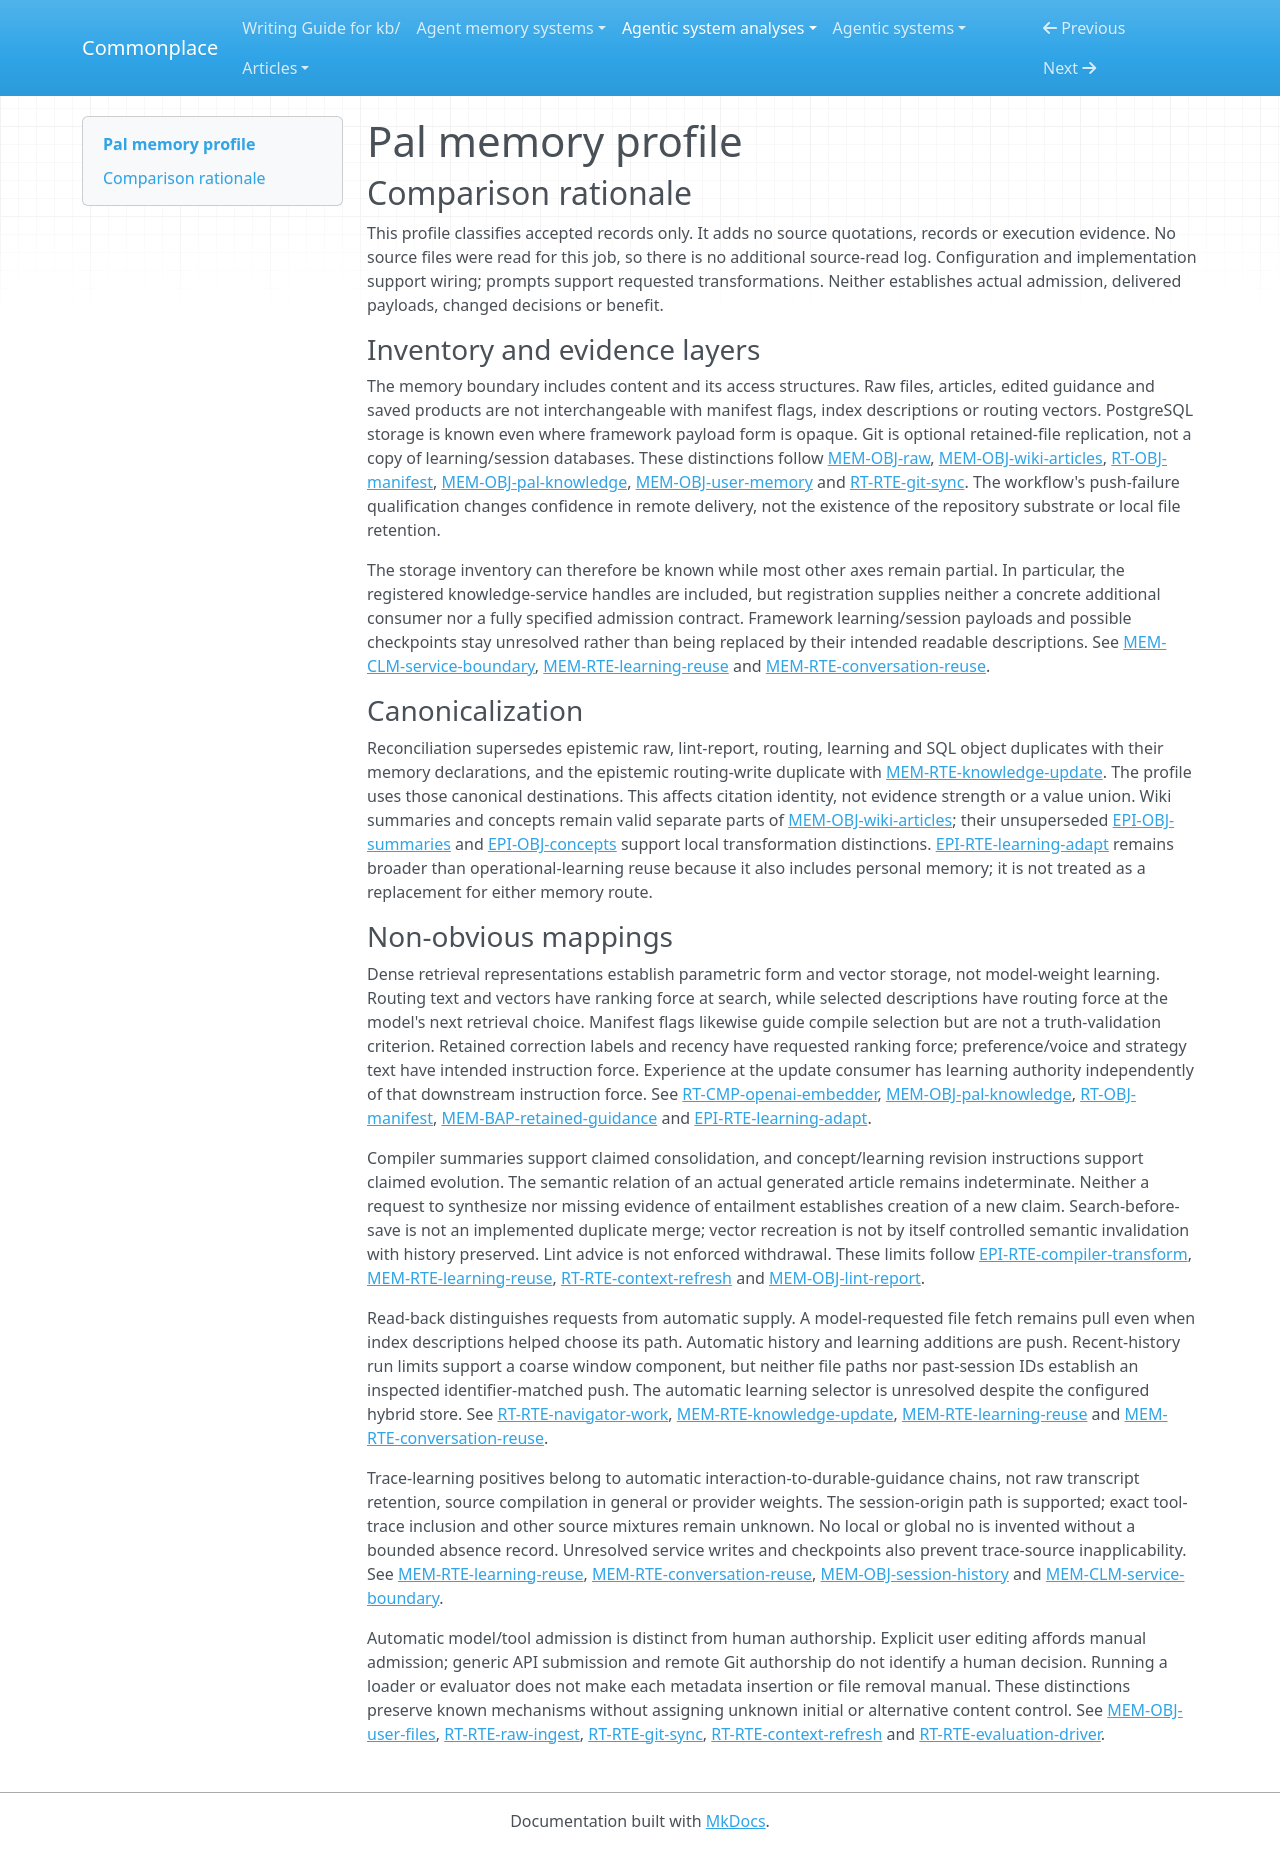

repository: zby/commonplace · page: agentic-system-analyses/retained/agno-agi--pal/memory-profile/index.html · generator: mkdocs

---
type: agentic-system-analyses/types/agentic-system-memory-profile.md
description: "Pal memory comparison: retained context files, routing and learning stores, structured facts and framework conversational continuity."
run-id: AAS-2026-10-17-pal-e313a0902289-01
source-identity: https://github.com/agno-agi/pal
reviewed-boundary: 6516b8ede0c085e48f39f3bd04cb85b475a855dc
memory-comparison:
  version: 2
  scope: "Retained raw/wiki/user files and access metadata, optional context Git replication, PostgreSQL user facts, routing and learning text/vector stores, personal memory and session history; includes model, direct API, loader, synchronization, evaluator-cleanup and opaque registered-service alternatives. Excludes unchanged shipped instructions/templates, current replies and transient evaluation maps, external source services unless saved, and provider model weights not shown to accumulate Pal experience."
  axes:
    storage_substrate:
      assessment: known
      units:
        - scope: "Raw sources, wiki articles/index/state/lint, manifest and edited or generated user files"
          assessment: known
          findings:
            - value: files
              basis: wired
              records: [memory.md#mem-obj-raw, memory.md#mem-obj-wiki-articles, memory.md#mem-obj-wiki-index, memory.md#mem-obj-wiki-state, memory.md#mem-obj-lint-report, memory.md#mem-obj-user-files, runtime.md#rt-obj-manifest]
              note: "Retained content and access metadata reside in context-directory files; lint production is instructed but its retention substrate is explicit."
          records: [memory.md#mem-obj-raw, memory.md#mem-obj-wiki-articles, memory.md#mem-obj-wiki-index, memory.md#mem-obj-wiki-state, memory.md#mem-obj-lint-report, memory.md#mem-obj-user-files, runtime.md#rt-obj-manifest]
          note: "Covers substantive file content and its separate navigation/status objects, not merely the article body."
        - scope: "Optional Git copies and history of retained context files"
          assessment: known
          findings:
            - value: repo
              basis: wired
              records: [runtime.md#rt-rte-git-sync]
              note: "Git commits/push/pull transport and version context files when configured; successful remote persistence is unobserved."
          records: [runtime.md#rt-rte-git-sync]
          note: "Git supplements filesystem storage; it does not replicate database memories."
        - scope: "Routing and operational-learning contents and dense retrieval indexes"
          assessment: known
          findings:
            - value: rdbms
              basis: wired
              records: [memory.md#mem-obj-pal-knowledge, memory.md#mem-obj-pal-learnings]
              note: "Both contents stores are configured in PostgreSQL."
            - value: vector
              basis: wired
              records: [memory.md#mem-obj-pal-knowledge, memory.md#mem-obj-pal-learnings, runtime.md#rt-cmp-openai-embedder]
              note: "Separate hybrid PgVector indexes retain dense representations; vectors are data, not updated model weights."
          records: [memory.md#mem-obj-pal-knowledge, memory.md#mem-obj-pal-learnings, runtime.md#rt-cmp-openai-embedder]
          note: "Opaque entry serialization does not obscure these configured storage substrates. Registered services expose these same handles, not an evidenced additional store."
        - scope: "Structured user facts, framework personal memory and persisted sessions"
          assessment: known
          findings:
            - value: rdbms
              basis: wired
              records: [memory.md#mem-obj-pal-tables, memory.md#mem-obj-user-memory, memory.md#mem-obj-session-history]
              note: "User tables and shared agent/session database handles use PostgreSQL."
          records: [memory.md#mem-obj-pal-tables, memory.md#mem-obj-user-memory, memory.md#mem-obj-session-history]
          note: "Payload schemas and exact table contents remain unknown; substrate classification does not require guessing them."
      records: [memory.md#mem-obj-raw, memory.md#mem-obj-wiki-articles, memory.md#mem-obj-wiki-index, memory.md#mem-obj-wiki-state, memory.md#mem-obj-lint-report, memory.md#mem-obj-user-files, runtime.md#rt-obj-manifest, runtime.md#rt-rte-git-sync, memory.md#mem-obj-pal-knowledge, memory.md#mem-obj-pal-learnings, memory.md#mem-obj-pal-tables, memory.md#mem-obj-user-memory, memory.md#mem-obj-session-history, memory.md#mem-clm-service-boundary]
      note: "The accepted inventory locates all included retained objects, including opaque framework state and the two registered service handles. Known is configuration-level substrate coverage, not observed persistence or complete payload knowledge."
    representational_form:
      assessment: partial
      units:
        - scope: "Raw/wiki bodies, lint findings, index descriptions, edited guidance and saved products at model readers"
          assessment: known
          findings:
            - value: natural-language
              basis: wired
              records: [memory.md#mem-obj-raw, memory.md#mem-obj-wiki-articles, memory.md#mem-obj-wiki-index, memory.md#mem-obj-lint-report, memory.md#mem-obj-user-files]
              note: "Model interpretation gives prose, descriptive metadata and article links their content/navigation effects; path syntax alone does not make that interpretation symbolic."
          records: [memory.md#mem-obj-raw, memory.md#mem-obj-wiki-articles, memory.md#mem-obj-wiki-index, memory.md#mem-obj-lint-report, memory.md#mem-obj-user-files]
          note: "Classifies the recorded model-consumption path, not every possible encoding inside files."
        - scope: "Manifest filename/boolean updates and wiki state count/timestamp setters"
          assessment: known
          findings:
            - value: symbolic
              basis: wired
              records: [runtime.md#rt-obj-manifest, memory.md#mem-obj-wiki-state]
              note: "Fixed Python rules match filenames, set flags and update named fields."
          records: [runtime.md#rt-obj-manifest, memory.md#mem-obj-wiki-state]
          note: "Separate from model interpretation of displayed JSON and descriptive manifest fields."
        - scope: "Routing descriptions and intended operational-learning text"
          assessment: partial
          findings:
            - value: natural-language
              basis: wired
              records: [memory.md#mem-obj-pal-knowledge, memory.md#mem-rte-knowledge-update]
              note: "Routing strings reach model search consumers and guide subsequent source choices."
            - value: natural-language
              basis: claimed
              records: [memory.md#mem-obj-pal-learnings, memory.md#mem-rte-learning-reuse]
              note: "Retrieval/Pattern/Correction entries are requested as model-interpreted guidance."
          records: [memory.md#mem-obj-pal-knowledge, memory.md#mem-obj-pal-learnings, memory.md#mem-rte-learning-reuse]
          note: "Learning serialization and actual consumed entries are uninspected; intended text is not a complete classification of the opaque payload."
        - scope: "Dense routing and learning retrieval representations"
          assessment: known
          findings:
            - value: parametric
              basis: wired
              records: [runtime.md#rt-cmp-openai-embedder, memory.md#mem-obj-pal-knowledge, memory.md#mem-obj-pal-learnings]
              note: "Dense vectors are distributed numerical representations; this value does not assert training of the embedder."
          records: [runtime.md#rt-cmp-openai-embedder, memory.md#mem-obj-pal-knowledge, memory.md#mem-obj-pal-learnings]
          note: "Separated from the text that the vector index represents."
        - scope: "Structured user table fields and delivered free-text facts"
          assessment: known
          findings:
            - value: symbolic
              basis: wired
              records: [memory.md#mem-obj-pal-tables]
              note: "Schemas, IDs and tag arrays participate in SQL operations."
            - value: natural-language
              basis: wired
              records: [memory.md#mem-obj-pal-tables]
              note: "Delivered free-text notes and facts are interpreted by Navigator."
          records: [memory.md#mem-obj-pal-tables]
          note: "Both operative parts are described; no populated table instance is asserted."
        - scope: "Personal-memory payload and persisted session payload, including possible tool records/checkpoints"
          assessment: partial
          findings:
            - value: natural-language
              basis: claimed
              records: [memory.md#mem-obj-user-memory, memory.md#mem-obj-session-history, memory.md#mem-rte-conversation-reuse]
              note: "Preferences and conversational history are intended model inputs."
          records: [memory.md#mem-obj-user-memory, memory.md#mem-obj-session-history, memory.md#mem-rte-conversation-reuse]
          note: "Opaque serialization, exact delivered parts and tool-result inclusion prevent complete form coverage. No display summary substitutes for those payloads."
      records: [memory.md#mem-obj-raw, memory.md#mem-obj-wiki-articles, memory.md#mem-obj-wiki-index, memory.md#mem-obj-lint-report, memory.md#mem-obj-user-files, runtime.md#rt-obj-manifest, memory.md#mem-obj-wiki-state, memory.md#mem-obj-pal-knowledge, memory.md#mem-obj-pal-learnings, runtime.md#rt-cmp-openai-embedder, memory.md#mem-obj-pal-tables, memory.md#mem-rte-conversation-reuse]
      note: "Text, fixed-field operations and dense representations are supported locally; dependency-owned memory/learning/session payloads remain unresolved."
    lineage:
      assessment: partial
      units:
        - scope: "Raw content acquisition and Researcher-curated raw alternatives"
          assessment: known
          findings:
            - value: imported
              basis: wired
              records: [memory.md#mem-obj-raw, runtime.md#rt-rte-raw-ingest]
              note: "Caller text and URL extraction enter retained raw files; imported does not authenticate source truth."
            - value: other-compiled
              basis: wired
              records: [runtime.md#rt-rte-raw-ingest]
              note: "Fixed code constructs source/frontmatter and pending-extraction stubs."
            - value: other-compiled
              basis: claimed
              records: [memory.md#mem-obj-raw]
              note: "Researcher is instructed to summarize multi-page sources before saving them."
          records: [memory.md#mem-obj-raw, runtime.md#rt-rte-raw-ingest]
          note: "Includes full content, curated summaries and stubs; raw is not synonymous with verbatim source."
        - scope: "Wiki summaries/concepts/index, lint reports and workflow metadata"
          assessment: known
          findings:
            - value: other-compiled
              basis: claimed
              records: [epistemic.md#epi-rte-compiler-transform, memory.md#mem-obj-wiki-index, memory.md#mem-obj-lint-report]
              note: "Models are instructed to derive articles, navigation and criticism from retained material. Semantic novelty of actual outputs is unresolved, not required for this derivation category."
            - value: other-compiled
              basis: wired
              records: [runtime.md#rt-obj-manifest, memory.md#mem-obj-wiki-state]
              note: "Code derives or updates workflow fields from admitted calls."
          records: [epistemic.md#epi-rte-compiler-transform, memory.md#mem-obj-wiki-index, memory.md#mem-obj-lint-report, runtime.md#rt-obj-manifest, memory.md#mem-obj-wiki-state]
          note: "Source links are requested provenance, not demonstrated semantic preservation."
        - scope: "Loader routing entries, specialist descriptions and dense indexes"
          assessment: partial
          findings:
            - value: other-compiled
              basis: wired
              records: [runtime.md#rt-rte-context-refresh, runtime.md#rt-cmp-openai-embedder]
              note: "File metadata is code-derived and vectors are derived by the configured remote embedder."
            - value: authored
              basis: wired
              records: [memory.md#mem-rte-knowledge-update]
              note: "Specialists propose title/content descriptions admitted by insertion. Authored does not imply human control."
          records: [runtime.md#rt-rte-context-refresh, runtime.md#rt-cmp-openai-embedder, memory.md#mem-rte-knowledge-update, memory.md#mem-clm-service-boundary]
          note: "Initial store contents, additional service writes and exact embedding provenance remain unknown. A known refresh does not classify all prior entries."
        - scope: "Operational learnings and personal memory derived from interactions"
          assessment: partial
          findings:
            - value: trace-extracted
              basis: wired
              records: [memory.md#mem-rte-learning-reuse, memory.md#mem-rte-conversation-reuse]
              note: "Configured interaction-to-learning and agentic-memory paths retain derived material for later use; exact extraction belongs to Agno."
          records: [memory.md#mem-obj-pal-learnings, memory.md#mem-obj-user-memory, memory.md#mem-rte-learning-reuse, memory.md#mem-rte-conversation-reuse, memory.md#mem-clm-service-boundary]
          note: "Known subsequent trace-fed paths do not settle initialization, all input mixtures or alternative service admissions."
        - scope: "Persisted conversational history"
          assessment: partial
          findings:
            - value: imported
              basis: wired
              records: [memory.md#mem-obj-session-history, memory.md#mem-rte-conversation-reuse]
              note: "Configured persistence carries prior conversational material into later invocation context. Retaining a trace is not the same as extracting a derived learning."
          records: [memory.md#mem-obj-session-history, memory.md#mem-rte-conversation-reuse]
          note: "Exact turn/tool filtering and any derived checkpoint lineage remain uninspected; verbatim full-transcript retention is not established."
        - scope: "Edited/generated user files, SQL captures and incoming Git replacements"
          assessment: partial
          findings:
            - value: authored
              basis: wired
              records: [memory.md#mem-obj-user-files, memory.md#mem-obj-pal-tables, runtime.md#rt-rte-navigator-work]
              note: "User edits and model-proposed files/facts can persist; initial shipped copies alone are excluded."
            - value: imported
              basis: wired
              records: [runtime.md#rt-rte-git-sync]
              note: "Git can admit remote retained-file replacements independently of the leader."
            - value: other-compiled
              basis: claimed
              records: [memory.md#mem-obj-user-files, epistemic.md#epi-obj-answer]
              note: "Summaries, reviews, exports and optionally filed substantive answers are generated from selected material."
          records: [memory.md#mem-obj-user-files, memory.md#mem-obj-pal-tables, runtime.md#rt-rte-git-sync, epistemic.md#epi-obj-answer]
          note: "Actual source mixtures, initial retained contents and remote authorship are unknown; not every saved product is shown to derive from traces."
      records: [memory.md#mem-obj-raw, runtime.md#rt-rte-raw-ingest, epistemic.md#epi-rte-compiler-transform, memory.md#mem-obj-wiki-index, memory.md#mem-obj-lint-report, runtime.md#rt-obj-manifest, memory.md#mem-obj-wiki-state, runtime.md#rt-rte-context-refresh, memory.md#mem-rte-knowledge-update, runtime.md#rt-cmp-openai-embedder, memory.md#mem-rte-learning-reuse, memory.md#mem-rte-conversation-reuse, memory.md#mem-obj-user-files, memory.md#mem-obj-pal-tables, runtime.md#rt-rte-git-sync, memory.md#mem-clm-service-boundary]
      note: "Supported authored, imported, compiled and trace-extracted paths coexist. Initialization, remote provenance and opaque framework/service alternatives prevent a complete derivation inventory."
    behavioral_authority:
      assessment: partial
      units:
        - scope: "Selected raw/wiki/SQL/saved content at answering or maintenance models"
          assessment: known
          findings:
            - value: knowledge
              basis: wired
              records: [memory.md#mem-obj-raw, memory.md#mem-obj-wiki-articles, memory.md#mem-obj-pal-tables, memory.md#mem-obj-user-files, runtime.md#rt-rte-navigator-work]
              note: "Tool-delivered content supplies evidence/context for answers and later article work; it does not certify truth."
          records: [memory.md#mem-obj-raw, memory.md#mem-obj-wiki-articles, memory.md#mem-obj-pal-tables, memory.md#mem-obj-user-files, runtime.md#rt-rte-navigator-work]
          note: "Actual content supplies knowledge rather than a hard control; compliance and answer benefit are unobserved."
        - scope: "Wiki index, manifest eligibility, routing descriptions and dense features at retrieval/compile selectors"
          assessment: partial
          findings:
            - value: routing
              basis: claimed
              records: [memory.md#mem-obj-wiki-index, runtime.md#rt-obj-manifest, memory.md#mem-rte-knowledge-update, runtime.md#rt-rte-wiki-maintenance]
              note: "Index descriptions, Discovery entries and compiled-false flags are requested inputs to source/window selection by models."
            - value: ranking
              basis: wired
              records: [memory.md#mem-obj-pal-knowledge, memory.md#mem-obj-pal-learnings, runtime.md#rt-cmp-openai-embedder]
              note: "Retained text/dense representations participate in configured hybrid retrieval, influencing relative retrieval priority without a learned ranking policy claim."
          records: [memory.md#mem-obj-wiki-index, runtime.md#rt-obj-manifest, memory.md#mem-rte-knowledge-update, memory.md#mem-obj-pal-knowledge, memory.md#mem-obj-pal-learnings, runtime.md#rt-cmp-openai-embedder]
          note: "Exact dependency ranking, service consumers and automatic selectors are uninspected. Bookkeeping timestamps alone are not classified as enforcement or validation."
        - scope: "Retained operational guidance, personal preferences and edited voice/template files at later generation"
          assessment: partial
          findings:
            - value: instruction
              basis: wired
              records: [memory.md#mem-bap-retained-guidance, memory.md#mem-rte-learning-reuse]
              note: "Configured learning-context supply delivers intended standing guidance to leader/Researcher. This is directive force, not guaranteed obedience."
            - value: instruction
              basis: claimed
              records: [memory.md#mem-bap-retained-guidance, memory.md#mem-obj-user-files, memory.md#mem-obj-user-memory]
              note: "Navigator is instructed to apply corrections, preferences, voice and template guidance; exact personal-memory delivery is opaque."
            - value: ranking
              basis: claimed
              records: [memory.md#mem-bap-retained-guidance, memory.md#mem-rte-learning-reuse]
              note: "Correction type and recency are requested priority inputs when learnings conflict, not enforced semantic precedence."
          records: [memory.md#mem-bap-retained-guidance, memory.md#mem-rte-learning-reuse, memory.md#mem-obj-user-files, memory.md#mem-obj-user-memory]
          note: "Payload contents, precedence enforcement and all dependency-owned effects remain unresolved."
        - scope: "Recorded interactions/corrections at learning and personal-memory update consumers"
          assessment: partial
          findings:
            - value: learning
              basis: wired
              records: [memory.md#mem-rte-learning-reuse, memory.md#mem-rte-conversation-reuse, epistemic.md#epi-rte-learning-adapt]
              note: "Retained experience feeds configured durable behavior-shaping updates; this authority belongs to update inputs, separately from the output's later instruction force."
            - value: knowledge
              basis: wired
              records: [memory.md#mem-rte-conversation-reuse]
              note: "History and session recall additionally supply past conversational context directly to generation."
          records: [memory.md#mem-rte-learning-reuse, memory.md#mem-rte-conversation-reuse, epistemic.md#epi-rte-learning-adapt]
          note: "Exact trace contents, extraction and delivered payloads are not inspected; no improvement or additional veto authority follows."
        - scope: "Retained lint criticism at intended later repair readers"
          assessment: partial
          findings:
            - value: knowledge
              basis: afforded
              records: [memory.md#mem-obj-lint-report, epistemic.md#epi-rte-lint-retain]
              note: "The named Compiler fixer may use retained advisory findings, but no mandatory report-to-repair handoff is wired."
          records: [memory.md#mem-obj-lint-report, epistemic.md#epi-rte-lint-retain]
          note: "No enforced article withdrawal or validation criterion is established by storing a diagnosis. Actual repair consumption remains unresolved."
      records: [runtime.md#rt-rte-navigator-work, runtime.md#rt-obj-manifest, memory.md#mem-obj-wiki-index, memory.md#mem-rte-knowledge-update, memory.md#mem-obj-pal-knowledge, memory.md#mem-obj-pal-learnings, memory.md#mem-bap-retained-guidance, memory.md#mem-rte-learning-reuse, memory.md#mem-rte-conversation-reuse, memory.md#mem-obj-lint-report, memory.md#mem-clm-service-boundary]
      note: "Consumer-specific knowledge, instruction, ranking, routing and learning effects are supported at distinct layers. Opaque payload/service effects remain included; no system-wide enforcement/validation negative is asserted."
    write_agency:
      assessment: partial
      units:
        - scope: "Researcher ingest, Compiler/Linter files and metadata, Navigator files/SQL and specialist routing writes"
          assessment: known
          findings:
            - value: automatic
              basis: wired
              records: [runtime.md#rt-rte-raw-ingest, runtime.md#rt-rte-wiki-maintenance, runtime.md#rt-rte-navigator-work, memory.md#mem-rte-knowledge-update]
              note: "Model/tool admission proceeds without a general per-content human decision; starting the task or supplying a correction is not approval of its stored formulation."
          records: [runtime.md#rt-rte-raw-ingest, runtime.md#rt-rte-wiki-maintenance, runtime.md#rt-rte-navigator-work, memory.md#mem-rte-knowledge-update]
          note: "Classifies these model-proposed admission mechanisms, not every direct caller of the same underlying API."
        - scope: "Loader metadata admission and evaluator raw/wiki cleanup"
          assessment: known
          findings:
            - value: automatic
              basis: wired
              records: [runtime.md#rt-rte-context-refresh, runtime.md#rt-rte-evaluation-driver]
              note: "Software admits batch metadata or deletion without per-entry/per-file human selection."
          records: [runtime.md#rt-rte-context-refresh, runtime.md#rt-rte-evaluation-driver]
          note: "A caller's recreate or suite-launch decision is not approval of each retained item."
        - scope: "Configured learning writes, personal-memory updates and session persistence"
          assessment: partial
          findings:
            - value: automatic
              basis: wired
              records: [memory.md#mem-rte-learning-reuse, memory.md#mem-rte-conversation-reuse]
              note: "Model/framework admission and persistence are configured without a visible per-memory human gate."
          records: [memory.md#mem-rte-learning-reuse, memory.md#mem-rte-conversation-reuse, memory.md#mem-clm-service-boundary]
          note: "Exact dependency rejection/replacement control and registered-service alternatives remain unknown."
        - scope: "Explicit human edits to retained user guidance/content"
          assessment: known
          findings:
            - value: manual
              basis: afforded
              records: [memory.md#mem-obj-user-files]
              note: "A user can explicitly supply/edit retained guidance. This is the human-edit mechanism, not an inference that subsequent model overwrites are human-approved."
          records: [memory.md#mem-obj-user-files]
          note: "Static shipped guidance is excluded; no actual human editing episode is observed."
        - scope: "Generic direct-ingest submissions, initial retained contents, remote Git authorship and service API admission"
          assessment: not-determinable
          findings: []
          records: [runtime.md#rt-rte-raw-ingest, runtime.md#rt-rte-git-sync, memory.md#mem-clm-service-boundary, memory.md#mem-obj-pal-learnings, memory.md#mem-obj-user-memory]
          note: "Caller/remote identity and dependency operation contracts do not establish who decided the exact content. Fixed physical writes or a Git pull cannot settle its upstream admission agency."
      records: [runtime.md#rt-rte-raw-ingest, runtime.md#rt-rte-wiki-maintenance, runtime.md#rt-rte-navigator-work, memory.md#mem-rte-knowledge-update, runtime.md#rt-rte-context-refresh, runtime.md#rt-rte-evaluation-driver, memory.md#mem-rte-learning-reuse, memory.md#mem-rte-conversation-reuse, memory.md#mem-obj-user-files, runtime.md#rt-rte-git-sync, memory.md#mem-clm-service-boundary]
      note: "Automatic mechanisms and an afforded explicit human-edit path coexist with unresolved generic caller, initialization, remote and service admission."
    curation_operations:
      assessment: partial
      units:
        - scope: "Compiler reduction of raw sources into summaries"
          assessment: known
          findings:
            - value: consolidate
              basis: claimed
              records: [epistemic.md#epi-obj-summaries, epistemic.md#epi-rte-compiler-transform]
              note: "Requested 200–500-word summaries select and compress source claims. The request is not evidence that a particular output faithfully performed it."
          records: [epistemic.md#epi-obj-summaries, epistemic.md#epi-rte-compiler-transform]
          note: "Mapping describes the specified transformation only, not observed semantic preservation."
        - scope: "Compiler enrichment of existing concepts and navigation"
          assessment: partial
          findings:
            - value: evolve
              basis: claimed
              records: [epistemic.md#epi-obj-concepts, memory.md#mem-obj-wiki-articles, memory.md#mem-obj-wiki-index]
              note: "Instructions request revision of existing concept articles with new information and replacement navigation."
          records: [epistemic.md#epi-obj-concepts, epistemic.md#epi-rte-compiler-transform, memory.md#mem-obj-wiki-index]
          note: "No paired output establishes a new claim absent from inputs; cross-source synthesis wording alone does not establish synthesize."
        - scope: "Operational-learning hygiene over retained entries"
          assessment: partial
          findings:
            - value: evolve
              basis: claimed
              records: [memory.md#mem-rte-learning-reuse]
              note: "Search-before-save and update-rather-than-duplicate request changes to existing learnings."
          records: [memory.md#mem-rte-learning-reuse, memory.md#mem-obj-pal-learnings]
          note: "Exact replacement, consolidation, duplicate removal, expiry and rejection mechanisms are external; preventing duplicates by instruction is not demonstrated dedup."
        - scope: "Loader index refresh/recreate, Git replacement, evaluator deletion, lint reports and other file/SQL maintenance"
          assessment: not-determinable
          findings: []
          records: [runtime.md#rt-rte-context-refresh, runtime.md#rt-rte-git-sync, runtime.md#rt-rte-evaluation-driver, memory.md#mem-obj-lint-report, runtime.md#rt-rte-navigator-work]
          note: "Rebuild/acquisition/deletion and advisory lint do not by themselves establish a controlled retained-memory transformation. No retained-history withdrawal, age-based downweighting or implemented duplicate merge is established here. This is not an absence claim."
        - scope: "Personal-memory/session transformations and alternative knowledge-service maintenance"
          assessment: uninspected
          findings: []
          records: [memory.md#mem-rte-conversation-reuse, memory.md#mem-clm-service-boundary]
          note: "Dependency-owned extraction, checkpoints, replacement and service operations are not inspected; no complete operation inventory is available."
      records: [epistemic.md#epi-obj-summaries, epistemic.md#epi-obj-concepts, epistemic.md#epi-rte-compiler-transform, memory.md#mem-obj-wiki-index, memory.md#mem-rte-learning-reuse, runtime.md#rt-rte-context-refresh, runtime.md#rt-rte-git-sync, runtime.md#rt-rte-evaluation-driver, memory.md#mem-obj-lint-report, memory.md#mem-rte-conversation-reuse, memory.md#mem-clm-service-boundary]
      note: "Consolidation and evolution have instruction-level warrants. No actual new proposition or duplicate removal is supplied; opaque maintenance alternatives prevent complete classification."
    read_back_direction:
      assessment: partial
      units:
        - scope: "Requested wiki/raw/user-file/SQL retrieval and routing or learning search"
          assessment: known
          findings:
            - value: pull
              basis: wired
              records: [runtime.md#rt-rte-navigator-work, memory.md#mem-rte-knowledge-update, memory.md#mem-rte-learning-reuse]
              note: "Foreground models request retained material through read/query/search tools. Index-guided follow-up reads remain requested returns, not an extra push."
          records: [runtime.md#rt-rte-navigator-work, memory.md#mem-rte-knowledge-update, memory.md#mem-rte-learning-reuse]
          note: "Includes maintenance article/raw reads; file identifiers implement requested fetches rather than autonomous delivery."
        - scope: "Configured learning addition, recent history supply and explicit history/session search"
          assessment: partial
          findings:
            - value: push
              basis: wired
              records: [memory.md#mem-rte-learning-reuse, memory.md#mem-rte-conversation-reuse]
              note: "Leader/Researcher learning-context flags and leader/Navigator recent-history flags request automatic supply at later invocations."
            - value: pull
              basis: wired
              records: [memory.md#mem-rte-conversation-reuse]
              note: "Foreground history/session search is a separate requested recall route."
          records: [memory.md#mem-rte-learning-reuse, memory.md#mem-rte-conversation-reuse]
          note: "Personal-memory delivery, exact automatic selection and possible checkpoint alternatives remain dependency-internal."
        - scope: "Lint report later repair use and registered knowledge-service consumers"
          assessment: partial
          findings:
            - value: pull
              basis: afforded
              records: [memory.md#mem-obj-lint-report, epistemic.md#epi-rte-lint-retain]
              note: "Named later readers can retrieve the report, but no compulsory repair consumer is wired."
          records: [memory.md#mem-obj-lint-report, epistemic.md#epi-rte-lint-retain, memory.md#mem-clm-service-boundary]
          note: "Registered service handles alone do not establish another read-back route; their concrete consumers and operations remain unresolved."
      records: [runtime.md#rt-rte-navigator-work, memory.md#mem-rte-knowledge-update, memory.md#mem-rte-learning-reuse, memory.md#mem-rte-conversation-reuse, memory.md#mem-obj-lint-report, memory.md#mem-clm-service-boundary]
      note: "Both foreground pull and configured automatic push exist. Dependency-owned memory and service alternatives prevent complete route coverage, not the positive direction findings."
    read_back_signal:
      assessment: partial
      units:
        - scope: "Recent-history push to leader and Navigator"
          assessment: partial
          findings:
            - value: coarse
              basis: wired
              records: [memory.md#mem-rte-conversation-reuse, memory.md#mem-obj-session-history]
              note: "Invocation context building requests recent history bounded by five leader runs or ten Navigator runs. The run-count window is coarse selection of prior conversational material."
          records: [memory.md#mem-rte-conversation-reuse, memory.md#mem-obj-session-history]
          note: "Exact turn/tool filtering and scope keys are external. Run/session IDs do not establish a separately inspected identifier-matched push."
        - scope: "Automatic learning-context supply and personal-memory inclusion"
          assessment: not-determinable
          findings: []
          records: [memory.md#mem-rte-learning-reuse, memory.md#mem-rte-conversation-reuse, memory.md#mem-obj-user-memory]
          note: "Trigger is a later configured invocation; selected parts are intended learnings/preferences. Selector inputs, matching rule and budget are unknown. Hybrid store configuration alone cannot establish the signal of automatic delivery."
        - scope: "Requested file/SQL/knowledge/learning/history reads"
          assessment: inapplicable
          findings: []
          records: [runtime.md#rt-rte-navigator-work, memory.md#mem-rte-knowledge-update, memory.md#mem-rte-learning-reuse, memory.md#mem-rte-conversation-reuse]
          note: "These named operations fulfill consumer requests; push selection signal does not apply to their requested returns. This local inapplicability does not cover automatic alternatives."
        - scope: "Unresolved registered-service read-back alternatives"
          assessment: uninspected
          findings: []
          records: [memory.md#mem-clm-service-boundary]
          note: "No concrete service consumer or push selector is established by registration; cannot classify its signal or declare it inapplicable."
      records: [memory.md#mem-rte-conversation-reuse, memory.md#mem-obj-session-history, memory.md#mem-rte-learning-reuse, memory.md#mem-obj-user-memory, runtime.md#rt-rte-navigator-work, memory.md#mem-rte-knowledge-update, memory.md#mem-clm-service-boundary]
      note: "The history window supports a coarse component. Opaque automatic learning/personal-memory selection and service alternatives prevent complete signal classification; requested identifier reads do not add identifier push."
    trace_learning:
      assessment: partial
      units:
        - scope: "Interaction-fed operational learning writes and later guidance consumers"
          assessment: partial
          findings:
            - value: "yes"
              basis: wired
              records: [memory.md#mem-rte-learning-reuse, memory.md#mem-obj-pal-learnings, epistemic.md#epi-rte-learning-adapt]
              note: "Configured model/framework writes derive durable Retrieval/Pattern/Correction guidance from interactions, with later learning search and automatic context-supply consumers. No improvement measurement is required for this route classification."
          records: [memory.md#mem-rte-learning-reuse, memory.md#mem-obj-pal-learnings, epistemic.md#epi-rte-learning-adapt]
          note: "Exact extraction, stored entries and all alternative input/write paths are opaque; the positive is architectural, not observed uptake or benefit."
        - scope: "Agentic personal-memory updates and later preference guidance"
          assessment: partial
          findings:
            - value: "yes"
              basis: wired
              records: [memory.md#mem-rte-conversation-reuse, memory.md#mem-obj-user-memory, memory.md#mem-bap-retained-guidance]
              note: "Configured memory updates derive retained preferences from conversational work for later leader/Navigator guidance."
          records: [memory.md#mem-rte-conversation-reuse, memory.md#mem-obj-user-memory, memory.md#mem-bap-retained-guidance]
          note: "Precise payload, extraction and delivery remain external. This does not classify raw history persistence itself as learning."
        - scope: "Generated/saved user products, ordinary source compilation and opaque session checkpoints"
          assessment: not-determinable
          findings: []
          records: [memory.md#mem-obj-user-files, epistemic.md#epi-obj-answer, epistemic.md#epi-rte-compiler-transform, memory.md#mem-rte-conversation-reuse]
          note: "Saved summaries/reviews can survive, but records do not resolve every product's original input and later behavior-shaping route. Document compilation need not be trace-fed; raw history alone is insufficient. External continuation-summary/checkpoint production is uninspected, not absent."
        - scope: "Additional admissions and consumers through registered knowledge services"
          assessment: uninspected
          findings: []
          records: [memory.md#mem-clm-service-boundary]
          note: "Service operations and callers are dependency-owned; registration does not prove or exclude a qualifying trace-fed write."
      records: [memory.md#mem-rte-learning-reuse, memory.md#mem-obj-pal-learnings, epistemic.md#epi-rte-learning-adapt, memory.md#mem-rte-conversation-reuse, memory.md#mem-obj-user-memory, memory.md#mem-obj-user-files, epistemic.md#epi-rte-compiler-transform, memory.md#mem-clm-service-boundary]
      note: "Qualifying configured guidance-update chains support yes. No bounded-absence record supports no for other routes; unknown products, checkpoints and service writes remain included. Trace learning is not measured learning capacity or exercised self-improvement."
    trace_source:
      assessment: partial
      units:
        - scope: "Original inputs to interaction/correction-fed operational learnings"
          assessment: partial
          findings:
            - value: session-logs
              basis: wired
              records: [memory.md#mem-rte-learning-reuse, epistemic.md#epi-rte-learning-adapt]
              note: "The configured path consumes interaction/history and explicit conversational corrections to create reusable operational guidance."
          records: [memory.md#mem-rte-learning-reuse, epistemic.md#epi-rte-learning-adapt, memory.md#mem-obj-session-history]
          note: "Exact input-to-entry traces and tool-result inclusion are unavailable. A strategy about tool use does not itself prove recorded tool requests/results were consumed; tool-traces, event-streams and trajectories are not established."
        - scope: "Original inputs to derived personal preferences"
          assessment: partial
          findings:
            - value: session-logs
              basis: wired
              records: [memory.md#mem-rte-conversation-reuse, memory.md#mem-obj-user-memory]
              note: "Conversational invocation and preference-update configuration establish the session-input route, not the exact stored preference formulation."
          records: [memory.md#mem-rte-conversation-reuse, memory.md#mem-obj-user-memory]
          note: "Dependency extraction and mixed inputs remain opaque; no complete trace-source union is warranted."
        - scope: "Other saved products, possible checkpoint transformations and service writes"
          assessment: not-determinable
          findings: []
          records: [memory.md#mem-obj-user-files, epistemic.md#epi-obj-answer, memory.md#mem-rte-conversation-reuse, memory.md#mem-clm-service-boundary]
          note: "Qualifying trace-learning status and original inputs are unresolved on these branches. External calendar/email availability and filenames do not establish event-stream learning; static imported guidance is not a trace source."
      records: [memory.md#mem-rte-learning-reuse, epistemic.md#epi-rte-learning-adapt, memory.md#mem-rte-conversation-reuse, memory.md#mem-obj-user-memory, memory.md#mem-obj-session-history, memory.md#mem-obj-user-files, memory.md#mem-clm-service-boundary]
      note: "Session-origin guidance updates are positively supported, while exact mixed trace provenance is not. Because qualifying routes exist and others remain unresolved, this axis is neither absent nor inapplicable."
---

# Pal memory profile

## Comparison rationale

This profile classifies accepted records only. It adds no source quotations, records or execution evidence. No source files were read for this job, so there is no additional source-read log. Configuration and implementation support wiring; prompts support requested transformations. Neither establishes actual admission, delivered payloads, changed decisions or benefit.

### Inventory and evidence layers

The memory boundary includes content and its access structures. Raw files, articles, edited guidance and saved products are not interchangeable with manifest flags, index descriptions or routing vectors. PostgreSQL storage is known even where framework payload form is opaque. Git is optional retained-file replication, not a copy of learning/session databases. These distinctions follow [MEM-OBJ-raw](memory.md#mem-obj-raw), [MEM-OBJ-wiki-articles](memory.md#mem-obj-wiki-articles), [RT-OBJ-manifest](runtime.md#rt-obj-manifest), [MEM-OBJ-pal-knowledge](memory.md#mem-obj-pal-knowledge), [MEM-OBJ-user-memory](memory.md#mem-obj-user-memory) and [RT-RTE-git-sync](runtime.md#rt-rte-git-sync). The workflow's push-failure qualification changes confidence in remote delivery, not the existence of the repository substrate or local file retention.

The storage inventory can therefore be known while most other axes remain partial. In particular, the registered knowledge-service handles are included, but registration supplies neither a concrete additional consumer nor a fully specified admission contract. Framework learning/session payloads and possible checkpoints stay unresolved rather than being replaced by their intended readable descriptions. See [MEM-CLM-service-boundary](memory.md#mem-clm-service-boundary), [MEM-RTE-learning-reuse](memory.md#mem-rte-learning-reuse) and [MEM-RTE-conversation-reuse](memory.md#mem-rte-conversation-reuse).

### Canonicalization

Reconciliation supersedes epistemic raw, lint-report, routing, learning and SQL object duplicates with their memory declarations, and the epistemic routing-write duplicate with [MEM-RTE-knowledge-update](memory.md#mem-rte-knowledge-update). The profile uses those canonical destinations. This affects citation identity, not evidence strength or a value union. Wiki summaries and concepts remain valid separate parts of [MEM-OBJ-wiki-articles](memory.md#mem-obj-wiki-articles); their unsuperseded [EPI-OBJ-summaries](epistemic.md#epi-obj-summaries) and [EPI-OBJ-concepts](epistemic.md#epi-obj-concepts) support local transformation distinctions. [EPI-RTE-learning-adapt](epistemic.md#epi-rte-learning-adapt) remains broader than operational-learning reuse because it also includes personal memory; it is not treated as a replacement for either memory route.

### Non-obvious mappings

Dense retrieval representations establish parametric form and vector storage, not model-weight learning. Routing text and vectors have ranking force at search, while selected descriptions have routing force at the model's next retrieval choice. Manifest flags likewise guide compile selection but are not a truth-validation criterion. Retained correction labels and recency have requested ranking force; preference/voice and strategy text have intended instruction force. Experience at the update consumer has learning authority independently of that downstream instruction force. See [RT-CMP-openai-embedder](runtime.md#rt-cmp-openai-embedder), [MEM-OBJ-pal-knowledge](memory.md#mem-obj-pal-knowledge), [RT-OBJ-manifest](runtime.md#rt-obj-manifest), [MEM-BAP-retained-guidance](memory.md#mem-bap-retained-guidance) and [EPI-RTE-learning-adapt](epistemic.md#epi-rte-learning-adapt).

Compiler summaries support claimed consolidation, and concept/learning revision instructions support claimed evolution. The semantic relation of an actual generated article remains indeterminate. Neither a request to synthesize nor missing evidence of entailment establishes creation of a new claim. Search-before-save is not an implemented duplicate merge; vector recreation is not by itself controlled semantic invalidation with history preserved. Lint advice is not enforced withdrawal. These limits follow [EPI-RTE-compiler-transform](epistemic.md#epi-rte-compiler-transform), [MEM-RTE-learning-reuse](memory.md#mem-rte-learning-reuse), [RT-RTE-context-refresh](runtime.md#rt-rte-context-refresh) and [MEM-OBJ-lint-report](memory.md#mem-obj-lint-report).

Read-back distinguishes requests from automatic supply. A model-requested file fetch remains pull even when index descriptions helped choose its path. Automatic history and learning additions are push. Recent-history run limits support a coarse window component, but neither file paths nor past-session IDs establish an inspected identifier-matched push. The automatic learning selector is unresolved despite the configured hybrid store. See [RT-RTE-navigator-work](runtime.md#rt-rte-navigator-work), [MEM-RTE-knowledge-update](memory.md#mem-rte-knowledge-update), [MEM-RTE-learning-reuse](memory.md#mem-rte-learning-reuse) and [MEM-RTE-conversation-reuse](memory.md#mem-rte-conversation-reuse).

Trace-learning positives belong to automatic interaction-to-durable-guidance chains, not raw transcript retention, source compilation in general or provider weights. The session-origin path is supported; exact tool-trace inclusion and other source mixtures remain unknown. No local or global no is invented without a bounded absence record. Unresolved service writes and checkpoints also prevent trace-source inapplicability. See [MEM-RTE-learning-reuse](memory.md#mem-rte-learning-reuse), [MEM-RTE-conversation-reuse](memory.md#mem-rte-conversation-reuse), [MEM-OBJ-session-history](memory.md#mem-obj-session-history) and [MEM-CLM-service-boundary](memory.md#mem-clm-service-boundary).

Automatic model/tool admission is distinct from human authorship. Explicit user editing affords manual admission; generic API submission and remote Git authorship do not identify a human decision. Running a loader or evaluator does not make each metadata insertion or file removal manual. These distinctions preserve known mechanisms without assigning unknown initial or alternative content control. See [MEM-OBJ-user-files](memory.md#mem-obj-user-files), [RT-RTE-raw-ingest](runtime.md#rt-rte-raw-ingest), [RT-RTE-git-sync](runtime.md#rt-rte-git-sync), [RT-RTE-context-refresh](runtime.md#rt-rte-context-refresh) and [RT-RTE-evaluation-driver](runtime.md#rt-rte-evaluation-driver).
